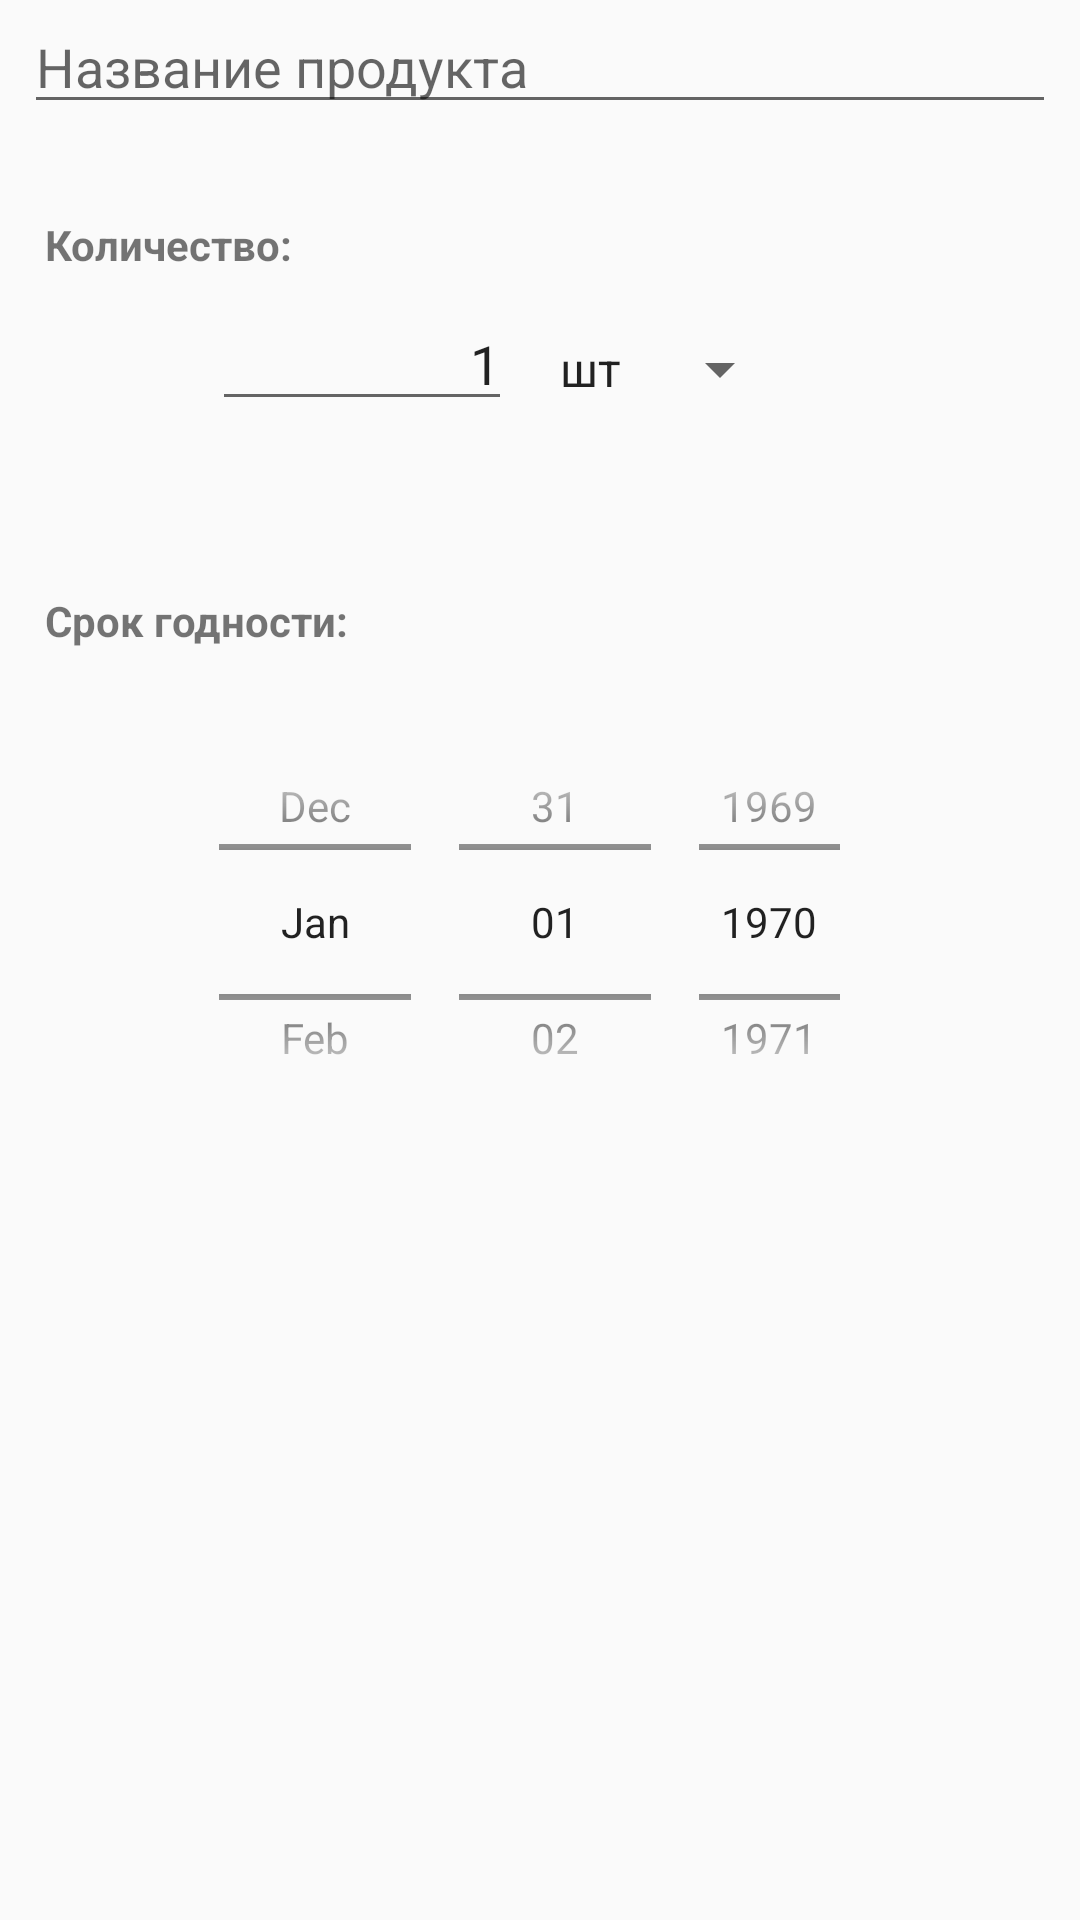

Write the Android layout XML for this screen, with the resource values it uses.
<!-- AndroidManifest.xml: application theme AppTheme.NoActionBar -->
<!-- res/layout/add_product.xml -->
<?xml version="1.0" encoding="utf-8"?>
<android.support.constraint.ConstraintLayout xmlns:android="http://schemas.android.com/apk/res/android"
    xmlns:app="http://schemas.android.com/apk/res-auto"
    xmlns:tools="http://schemas.android.com/tools"
    android:layout_width="match_parent"
    android:layout_height="match_parent"
    android:clickable="true"
    android:focusable="true">

    <EditText
        android:id="@+id/add_product"
        android:layout_width="fill_parent"
        android:layout_height="wrap_content"
        android:layout_marginEnd="8dp"
        android:layout_marginLeft="8dp"
        android:layout_marginRight="8dp"
        android:layout_marginStart="8dp"
        android:hint="@string/enter_product_name"
        android:imeOptions="actionDone"
        android:singleLine="true"
        android:textColor="@android:color/black"
        app:layout_constraintEnd_toEndOf="parent"
        app:layout_constraintStart_toStartOf="parent" />

    <TextView
        android:id="@+id/textView"
        android:layout_width="162dp"
        android:layout_height="59dp"
        android:layout_marginEnd="8dp"
        android:layout_marginLeft="8dp"
        android:layout_marginRight="8dp"
        android:layout_marginStart="8dp"
        android:layout_marginTop="156dp"
        android:text="Cрок годности:"
        android:textStyle="bold"
        app:layout_constraintEnd_toEndOf="parent"
        app:layout_constraintHorizontal_bias="0.038"
        app:layout_constraintStart_toStartOf="parent"
        app:layout_constraintTop_toBottomOf="@+id/add_product" />

    <DatePicker
        android:id="@+id/datePicker"
        android:layout_width="231dp"
        android:layout_height="148dp"
        android:layout_marginEnd="8dp"
        android:layout_marginLeft="8dp"
        android:layout_marginRight="8dp"
        android:layout_marginStart="8dp"
        android:layout_marginTop="192dp"
        android:calendarViewShown="false"
        android:datePickerMode="spinner"
        app:layout_constraintEnd_toEndOf="parent"
        app:layout_constraintHorizontal_bias="0.503"
        app:layout_constraintStart_toStartOf="parent"
        app:layout_constraintTop_toBottomOf="@+id/add_product" />


    <TextView
        android:id="@+id/textView1"
        android:layout_width="wrap_content"
        android:layout_height="wrap_content"
        android:layout_marginEnd="8dp"
        android:layout_marginRight="8dp"
        android:layout_marginTop="72dp"
        android:text="Количество:"
        android:textStyle="bold"
        app:layout_constraintEnd_toEndOf="parent"
        app:layout_constraintHorizontal_bias="0.056"
        app:layout_constraintStart_toStartOf="parent"
        app:layout_constraintTop_toTopOf="parent" />

    <EditText
        android:id="@+id/numberPicker"
        android:layout_width="100dp"
        android:layout_height="wrap_content"
        android:layout_marginEnd="8dp"
        android:layout_marginRight="8dp"
        android:layout_marginTop="8dp"
        android:ems="10"
        android:gravity="end"
        android:hint="@string/enter_product_count"
        android:inputType="numberDecimal"
        android:text="1"
        android:singleLine="true"
        app:layout_constraintBottom_toBottomOf="@+id/spinner_quantity_choise"
        app:layout_constraintEnd_toStartOf="@+id/spinner_quantity_choise"
        app:layout_constraintTop_toBottomOf="@+id/textView1"
        app:layout_constraintVertical_bias="0.0" />

    <Spinner
        android:id="@+id/spinner_quantity_choise"
        android:layout_width="wrap_content"
        android:layout_height="wrap_content"
        android:layout_marginEnd="32dp"
        android:layout_marginRight="32dp"
        android:layout_marginTop="20dp"
        android:entries="@array/quantity_choise"
        android:spinnerMode="dropdown"
        app:layout_constraintEnd_toEndOf="@+id/datePicker"
        app:layout_constraintTop_toBottomOf="@+id/textView1" />

</android.support.constraint.ConstraintLayout>
<!-- resources referenced by this layout -->
<resources>
  <string-array name="quantity_choise">
          <item android:color="black">шт</item>
          <item android:color="black">кг</item>
          <item android:color="black">г</item>
          <item android:color="black">л</item>
          <item android:color="black">мл</item>
      </string-array>
  <string name="enter_product_count">Кол-во продуктов</string>
  <string name="enter_product_name">Название продукта</string>
  <style name="AppTheme.NoActionBar">
          <item name="windowActionBar">false</item>
          <item name="windowNoTitle">true</item>
      </style>
</resources>
